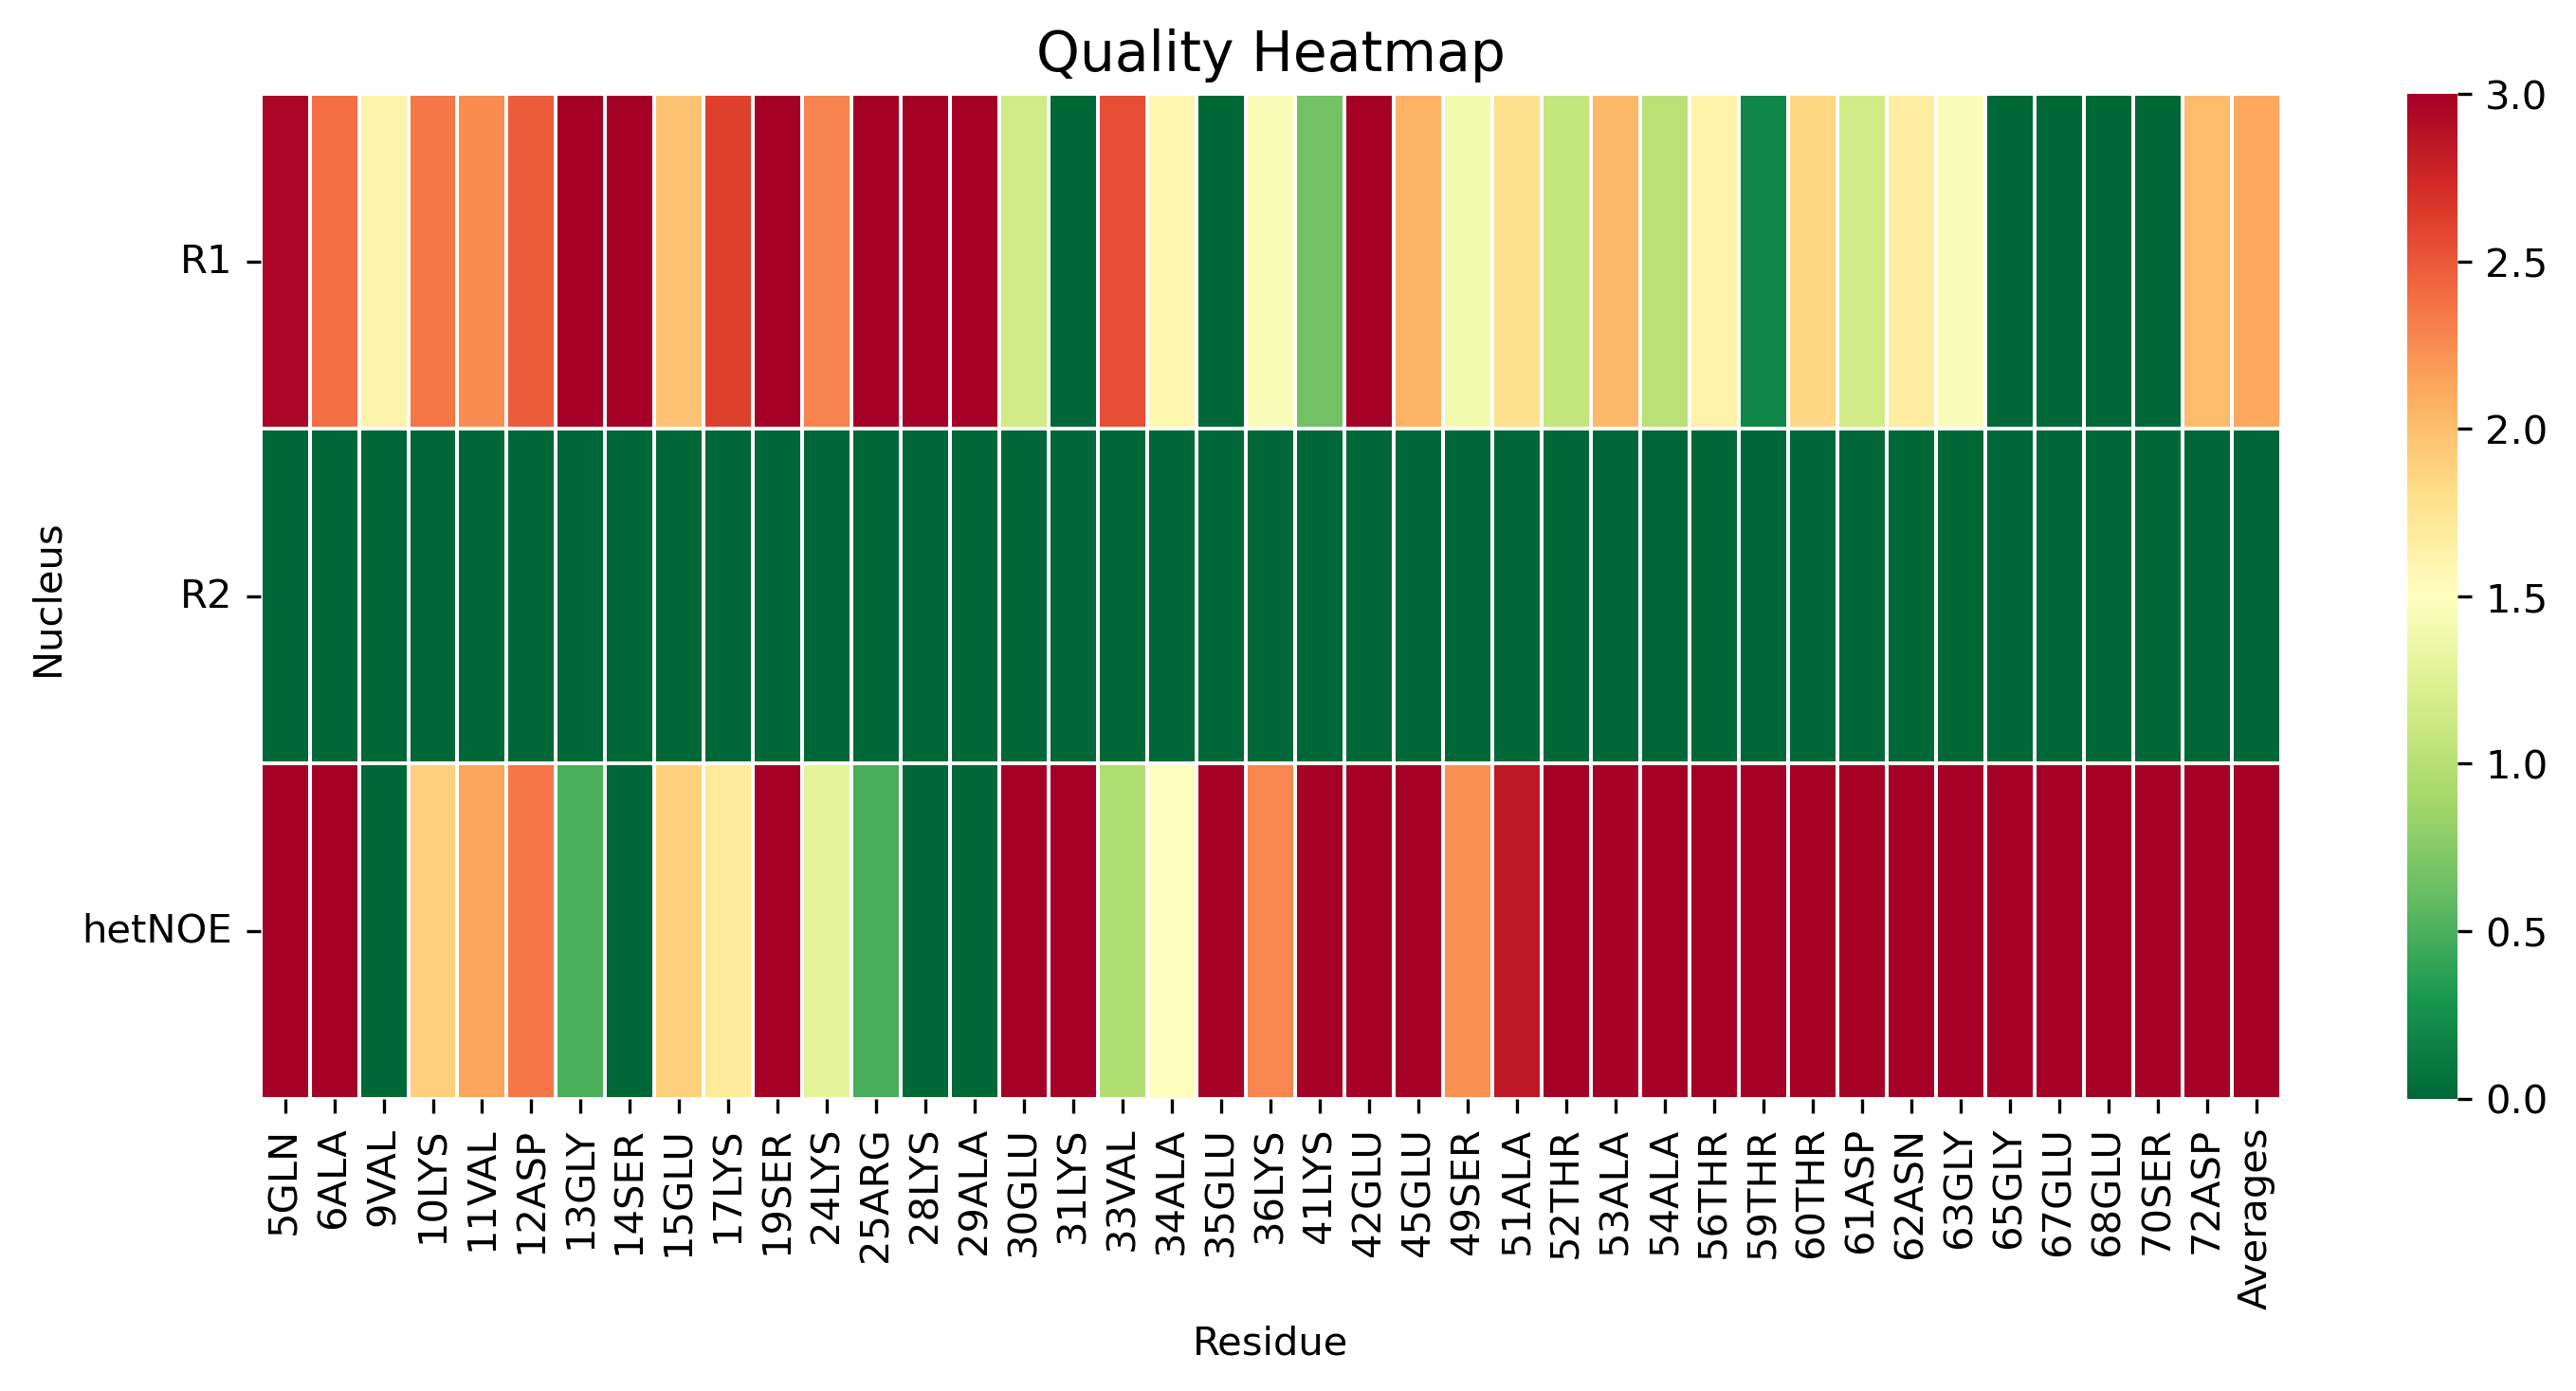

The data file committed next to this chart (first rows):
, 5GLN, 6ALA, 9VAL, 10LYS, 11VAL, 12ASP, 13GLY, 14SER, 15GLU, 17LYS, 19SER, 24LYS, 25ARG, 28LYS, 29ALA, 30GLU, 31LYS, 33VAL, 34ALA, 35GLU, 36LYS, 41LYS, 42GLU
R1, 2.962, 2.385, 1.606, 2.355, 2.251, 2.478, 4.008, 4.547, 1.975, 2.618, 3.094, 2.296, 3.028, 4.884, 4.44, 1.154, 0.0, 2.547, 1.591, 0.0, 1.458, 0.6572, 3.448
R2, 0.0, 0.0, 0.0, 0.0, 0.0, 0.0, 0.0, 0.0, 0.0, 0.0, 0.0, 0.0, 0.0, 0.0, 0.0, 0.0, 0.0, 0.0, 0.0, 0.0, 0.0, 0.0, 0.0
hetNOE, 10.42, 10.01, 0.0, 1.897, 2.139, 2.364, 0.4963, 0.0, 1.888, 1.71, 3.897, 1.297, 0.4821, 0.0, 0.0, 3.323, 10.44, 0.9641, 1.52, 8.473, 2.283, 6.056, 3.356
